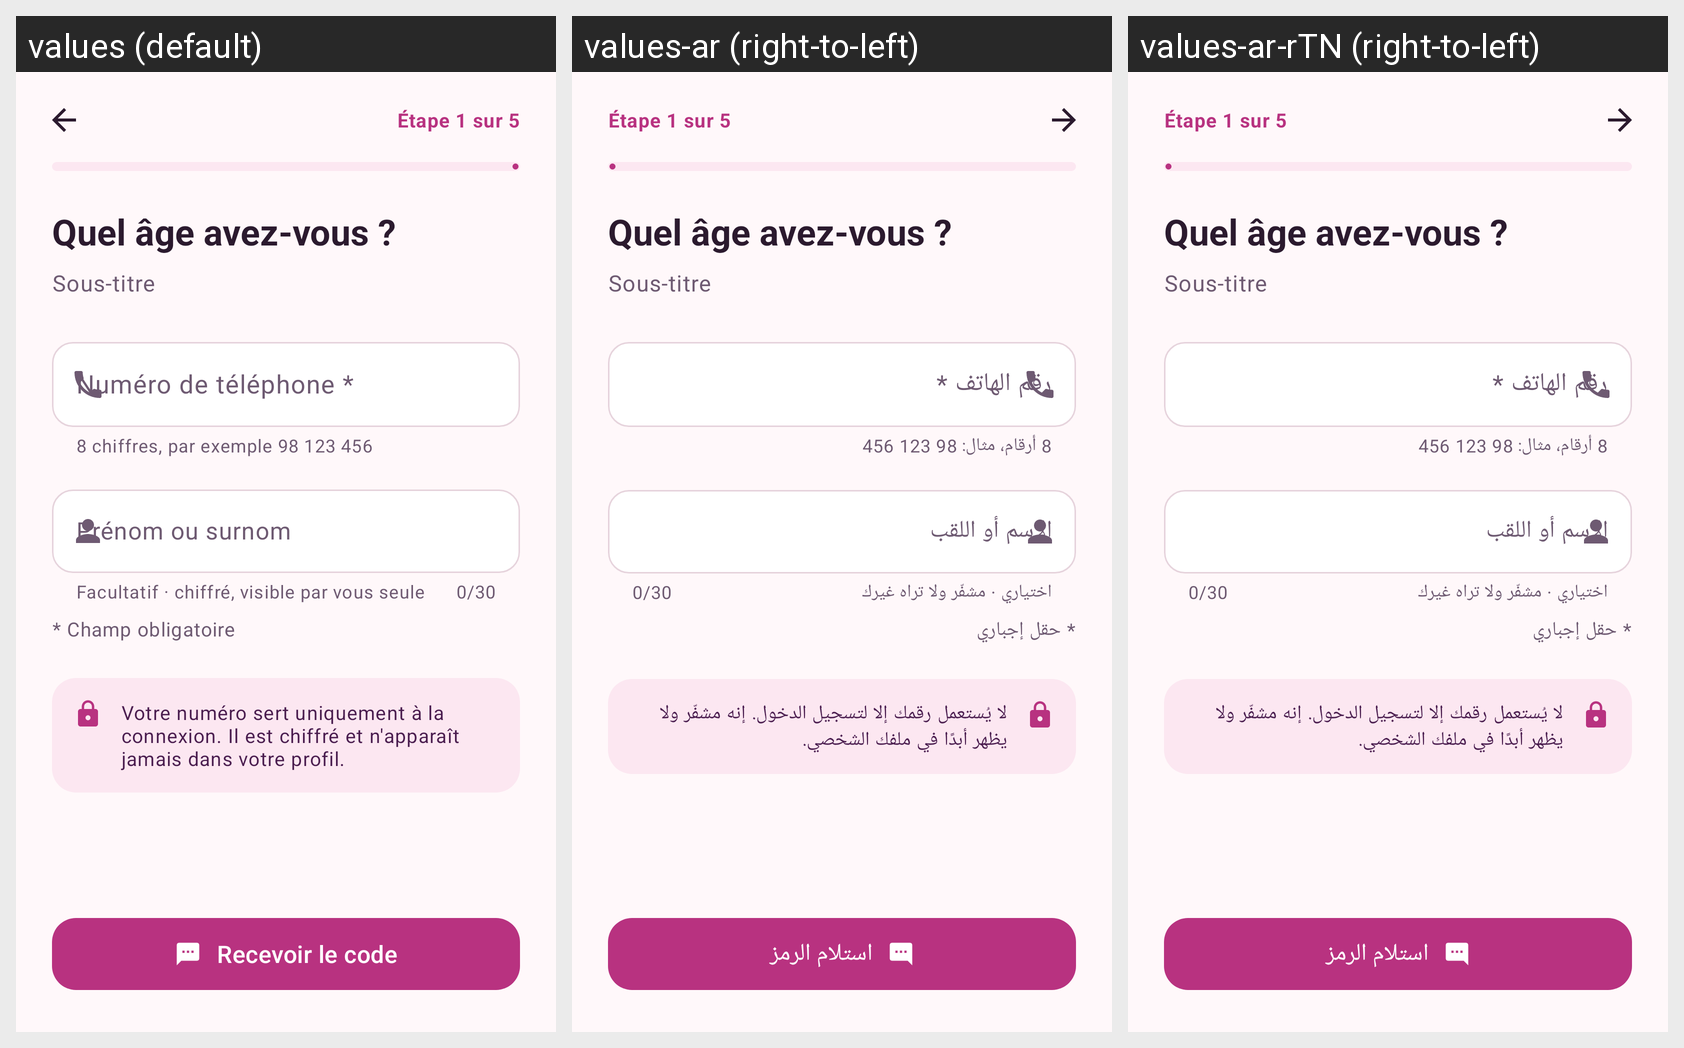

Locale-by-locale string values for the Android screen shown in this grid:
Android screen res/layout/activity_phone.xml rendered under 3 locales, left to right: values (default), values-ar (right-to-left), values-ar-rTN (right-to-left). Device: Nexus 5 (rendered at 1080×1920; each locale shown at half size, 540×960, under a caption strip naming it); theme Theme.Chifaa.
Strings drawn on this screen, with the default value and each locale's value (text and hints the layout hard-codes, and strings that could not be matched under every locale, appear in the picture but are not listed):

field_phone
  values: Numéro de téléphone *
  values-ar: رقم الهاتف *
  values-ar-rTN: رقم الهاتف *  [from values-ar]

helper_phone
  values: 8 chiffres, par exemple 98 123 456
  values-ar: 8 أرقام، مثال: 98 123 456
  values-ar-rTN: 8 أرقام، مثال: 98 123 456  [from values-ar]

field_display_name
  values: Prénom ou surnom
  values-ar: الاسم أو اللقب
  values-ar-rTN: الاسم أو اللقب  [from values-ar]

helper_display_name
  values: Facultatif · chiffré, visible par vous seule
  values-ar: اختياري · مشفّر ولا تراه غيرك
  values-ar-rTN: اختياري · مشفّر ولا تراه غيرك  [from values-ar]

required_legend
  values: * Champ obligatoire
  values-ar: * حقل إجباري
  values-ar-rTN: * حقل إجباري  [from values-ar]

phone_privacy
  values: Votre numéro sert uniquement à la connexion. Il est chiffré et n'apparaît jamais dans votre profil.
  values-ar: لا يُستعمل رقمك إلا لتسجيل الدخول. إنه مشفّر ولا يظهر أبدًا في ملفك الشخصي.
  values-ar-rTN: لا يُستعمل رقمك إلا لتسجيل الدخول. إنه مشفّر ولا يظهر أبدًا في ملفك الشخصي.  [from values-ar]

phone_send_code
  values: Recevoir le code
  values-ar: استلام الرمز
  values-ar-rTN: استلام الرمز  [from values-ar]
